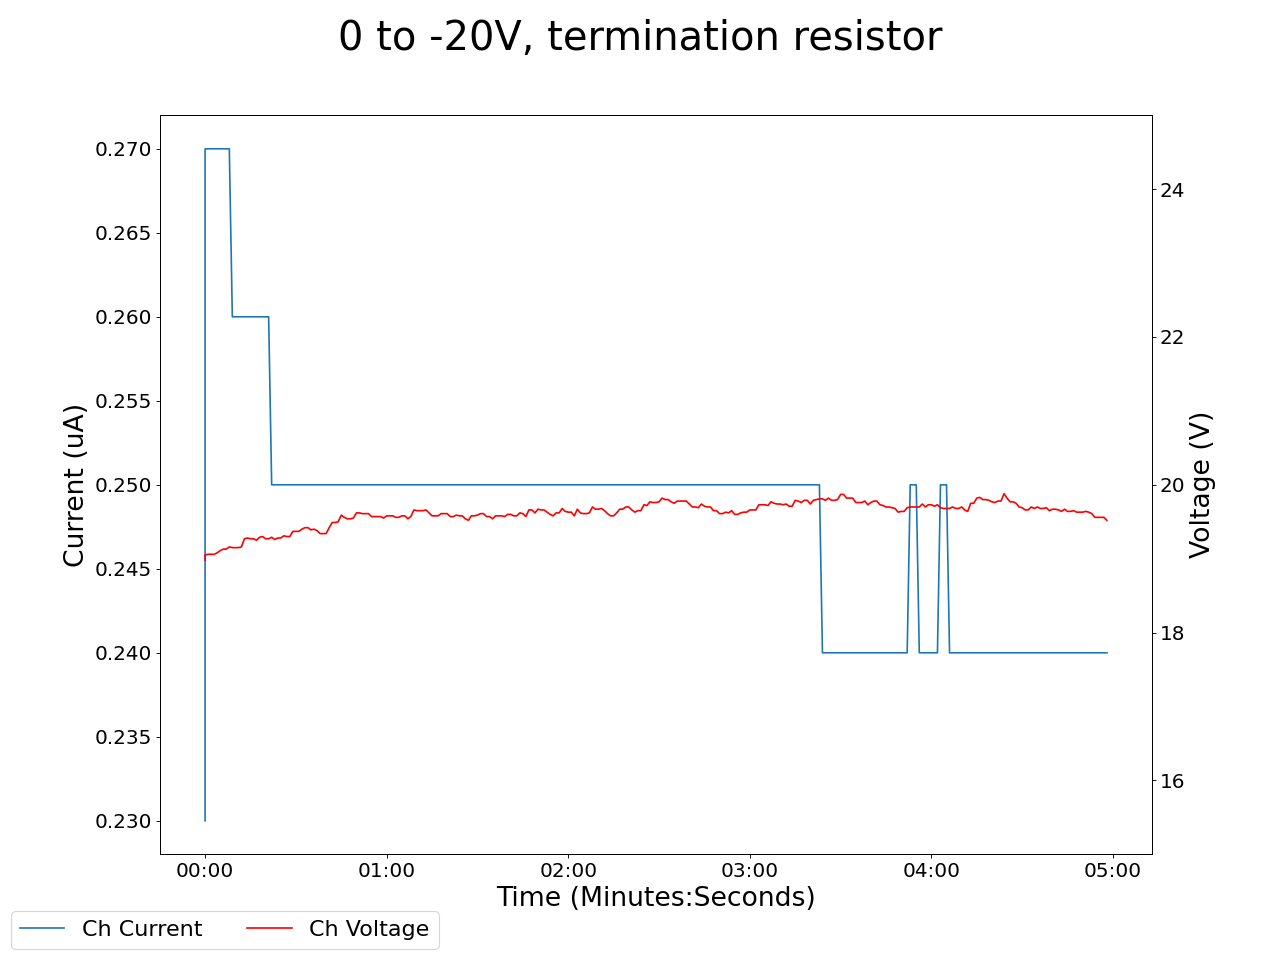

Values plotted in this chart, from the file beside it:
2025-02-24 17:02:00.628911, 0.4399999976158142, 0.0, 0.07000000029802322, 0.0, 0.18000000715255737, 0.0, 0.17000000178813934, 0.0, 0.07999999821186066, 0.0, 0.0, 0.0, 0.15000000596046448, 0.0, 0.9599999785423279, 0.0, 18.979999542236328, 0.23000000417232513, 19.280000686645508, 0.18000000715255737, 18.040000915527344, 0.25, 20.739999771118164
2025-02-24 17:02:01.628875, 0.44, 0.0, 0.07, 0.0, 0.18, 0.0, 0.17, 0.0, 0.08, 0.0, 0.0, 0.0, 0.15, 0.0, 0.96, 0.0, 19.05, 0.27, 20.21, 0.2, 19.27, 0.25, 19.83
2025-02-24 17:02:02.628875, 0.44, 0.0, 0.07, 0.0, 0.18, 0.0, 0.17, 0.0, 0.08, 0.0, 0.0, 0.0, 0.15, 0.0, 0.96, 0.0, 19.06, 0.27, 20.21, 0.2, 19.26, 0.25, 19.82
2025-02-24 17:02:03.628875, 0.44, 0.0, 0.07, 0.0, 0.18, 0.0, 0.17, 0.0, 0.08, 0.0, 0.0, 0.0, 0.15, 0.0, 0.96, 0.0, 19.06, 0.27, 20.21, 0.2, 19.26, 0.25, 19.82
2025-02-24 17:02:04.628875, 0.44, 0.0, 0.07, 0.0, 0.18, 0.0, 0.17, 0.0, 0.08, 0.0, 0.0, 0.0, 0.15, 0.0, 0.96, 0.0, 19.06, 0.27, 20.19, 0.2, 19.3, 0.25, 19.81
2025-02-24 17:02:05.628874, 0.44, 0.0, 0.07, 0.0, 0.18, 0.0, 0.17, 0.0, 0.08, 0.0, 0.0, 0.0, 0.15, 0.0, 0.96, 0.0, 19.08, 0.27, 20.19, 0.2, 19.37, 0.25, 19.84
2025-02-24 17:02:06.628875, 0.44, 0.0, 0.07, 0.0, 0.18, 0.0, 0.17, 0.0, 0.08, 0.0, 0.0, 0.0, 0.15, 0.0, 0.96, 0.0, 19.11, 0.27, 20.14, 0.2, 19.45, 0.25, 19.87
2025-02-24 17:02:07.628874, 0.44, 0.0, 0.07, 0.0, 0.18, 0.0, 0.17, 0.0, 0.08, 0.0, 0.0, 0.0, 0.15, 0.0, 0.96, 0.0, 19.13, 0.27, 20.09, 0.2, 19.46, 0.25, 19.92
2025-02-24 17:02:08.628874, 0.44, 0.0, 0.07, 0.0, 0.18, 0.0, 0.17, 0.0, 0.08, 0.0, 0.0, 0.0, 0.15, 0.0, 0.96, 0.0, 19.13, 0.27, 20.09, 0.2, 19.46, 0.25, 19.92
2025-02-24 17:02:09.628875, 0.44, 0.0, 0.07, 0.0, 0.18, 0.0, 0.17, 0.0, 0.08, 0.0, 0.0, 0.0, 0.15, 0.0, 0.96, 0.0, 19.16, 0.27, 20.08, 0.2, 19.56, 0.25, 20.0
2025-02-24 17:02:10.628875, 0.44, 0.0, 0.06, 0.0, 0.18, 0.0, 0.17, 0.0, 0.08, 0.0, 0.0, 0.0, 0.15, 0.0, 0.96, 0.0, 19.15, 0.26, 20.12, 0.2, 19.59, 0.25, 20.0
2025-02-24 17:02:11.628875, 0.44, 0.0, 0.06, 0.0, 0.18, 0.0, 0.17, 0.0, 0.08, 0.0, 0.0, 0.0, 0.15, 0.0, 0.96, 0.0, 19.15, 0.26, 20.1, 0.2, 19.67, 0.25, 20.1
2025-02-24 17:02:12.628875, 0.44, 0.0, 0.06, 0.0, 0.18, 0.0, 0.17, 0.0, 0.08, 0.0, 0.0, 0.0, 0.15, 0.0, 0.96, 0.0, 19.15, 0.26, 20.1, 0.2, 19.67, 0.25, 20.1
2025-02-24 17:02:13.628875, 0.44, 0.0, 0.06, 0.0, 0.18, 0.0, 0.17, 0.0, 0.08, 0.0, 0.0, 0.0, 0.15, 0.0, 0.96, 0.0, 19.16, 0.26, 20.1, 0.2, 19.65, 0.25, 20.08
2025-02-24 17:02:14.628875, 0.44, 0.0, 0.06, 0.0, 0.18, 0.0, 0.17, 0.0, 0.08, 0.0, 0.0, 0.0, 0.15, 0.0, 0.96, 0.0, 19.27, 0.26, 20.1, 0.2, 19.62, 0.25, 20.12
2025-02-24 17:02:15.628875, 0.44, 0.0, 0.06, 0.0, 0.18, 0.0, 0.17, 0.0, 0.08, 0.0, 0.0, 0.0, 0.15, 0.0, 0.96, 0.0, 19.28, 0.26, 20.11, 0.2, 19.67, 0.25, 20.1
2025-02-24 17:02:16.628875, 0.43, 0.0, 0.06, 0.0, 0.18, 0.0, 0.17, 0.0, 0.08, 0.0, 0.0, 0.0, 0.15, 0.0, 0.96, 0.0, 19.27, 0.26, 20.06, 0.2, 19.71, 0.25, 20.13
2025-02-24 17:02:17.628874, 0.43, 0.0, 0.06, 0.0, 0.18, 0.0, 0.17, 0.0, 0.08, 0.0, 0.0, 0.0, 0.15, 0.0, 0.96, 0.0, 19.27, 0.26, 20.06, 0.2, 19.71, 0.25, 20.13
2025-02-24 17:02:18.628875, 0.43, 0.0, 0.06, 0.0, 0.18, 0.0, 0.17, 0.0, 0.08, 0.0, 0.0, 0.0, 0.14, 0.0, 0.96, 0.0, 19.25, 0.26, 20.06, 0.2, 19.68, 0.25, 20.22
2025-02-24 17:02:19.628875, 0.44, 0.0, 0.06, 0.0, 0.18, 0.0, 0.17, 0.0, 0.08, 0.0, 0.0, 0.0, 0.14, 0.0, 0.96, 0.0, 19.29, 0.26, 20.01, 0.2, 19.83, 0.25, 20.19
2025-02-24 17:02:20.628875, 0.44, 0.0, 0.06, 0.0, 0.18, 0.0, 0.17, 0.0, 0.08, 0.0, 0.0, 0.0, 0.14, 0.0, 0.96, 0.0, 19.3, 0.26, 20.0, 0.2, 19.81, 0.25, 20.24
2025-02-24 17:02:21.628875, 0.43, 0.0, 0.06, 0.0, 0.18, 0.0, 0.17, 0.0, 0.08, 0.0, 0.0, 0.0, 0.14, 0.0, 0.96, 0.0, 19.27, 0.26, 19.99, 0.2, 19.84, 0.25, 20.22
2025-02-24 17:02:22.628875, 0.43, 0.0, 0.06, 0.0, 0.18, 0.0, 0.17, 0.0, 0.08, 0.0, 0.0, 0.0, 0.14, 0.0, 0.96, 0.0, 19.27, 0.26, 19.99, 0.2, 19.84, 0.25, 20.22
2025-02-24 17:02:23.628875, 0.43, 0.0, 0.06, 0.0, 0.18, 0.0, 0.17, 0.0, 0.08, 0.0, 0.0, 0.0, 0.14, 0.0, 0.95, 0.0, 19.29, 0.25, 19.97, 0.2, 19.94, 0.25, 20.2
2025-02-24 17:02:24.628875, 0.43, 0.0, 0.06, 0.0, 0.18, 0.0, 0.17, 0.0, 0.08, 0.0, 0.0, 0.0, 0.14, 0.0, 0.95, 0.0, 19.26, 0.25, 19.99, 0.2, 20.0, 0.25, 20.27
2025-02-24 17:02:25.628874, 0.43, 0.0, 0.06, 0.0, 0.18, 0.0, 0.17, 0.0, 0.08, 0.0, 0.0, 0.0, 0.14, 0.0, 0.95, 0.0, 19.28, 0.25, 19.99, 0.2, 19.99, 0.25, 20.29
2025-02-24 17:02:26.628875, 0.43, 0.0, 0.06, 0.0, 0.18, 0.0, 0.17, 0.0, 0.08, 0.0, 0.0, 0.0, 0.14, 0.0, 0.95, 0.0, 19.28, 0.25, 19.99, 0.2, 19.99, 0.25, 20.29
2025-02-24 17:02:27.628875, 0.43, 0.0, 0.06, 0.0, 0.18, 0.0, 0.17, 0.0, 0.08, 0.0, 0.0, 0.0, 0.14, 0.0, 0.95, 0.0, 19.31, 0.25, 19.97, 0.2, 20.01, 0.25, 20.29
2025-02-24 17:02:28.628875, 0.43, 0.0, 0.06, 0.0, 0.18, 0.0, 0.16, 0.0, 0.08, 0.0, 0.0, 0.0, 0.14, 0.0, 0.95, 0.0, 19.3, 0.25, 19.94, 0.2, 19.99, 0.25, 20.29
2025-02-24 17:02:29.628875, 0.44, 0.0, 0.06, 0.0, 0.18, 0.0, 0.16, 0.0, 0.08, 0.0, 0.0, 0.0, 0.14, 0.0, 0.95, 0.0, 19.3, 0.25, 19.91, 0.2, 19.99, 0.25, 20.28
2025-02-24 17:02:30.628874, 0.44, 0.0, 0.06, 0.0, 0.18, 0.0, 0.16, 0.0, 0.08, 0.0, 0.0, 0.0, 0.14, 0.0, 0.95, 0.0, 19.37, 0.25, 19.95, 0.2, 19.97, 0.25, 20.24
2025-02-24 17:02:31.628875, 0.44, 0.0, 0.06, 0.0, 0.18, 0.0, 0.16, 0.0, 0.08, 0.0, 0.0, 0.0, 0.14, 0.0, 0.95, 0.0, 19.37, 0.25, 19.95, 0.2, 19.97, 0.25, 20.24
2025-02-24 17:02:32.628875, 0.44, 0.0, 0.06, 0.0, 0.18, 0.0, 0.16, 0.0, 0.08, 0.0, 0.0, 0.0, 0.14, 0.0, 0.95, 0.0, 19.37, 0.25, 19.96, 0.2, 20.01, 0.25, 20.27
2025-02-24 17:02:33.628875, 0.44, 0.0, 0.06, 0.0, 0.18, 0.0, 0.16, 0.0, 0.08, 0.0, 0.0, 0.0, 0.14, 0.0, 0.95, 0.0, 19.4, 0.25, 19.91, 0.2, 19.99, 0.25, 20.29
2025-02-24 17:02:34.628874, 0.44, 0.0, 0.06, 0.0, 0.18, 0.0, 0.16, 0.0, 0.07, 0.0, 0.0, 0.0, 0.14, 0.0, 0.95, 0.0, 19.42, 0.25, 19.95, 0.2, 19.98, 0.25, 20.29
2025-02-24 17:02:35.628874, 0.44, 0.0, 0.06, 0.0, 0.18, 0.0, 0.16, 0.0, 0.07, 0.0, 0.0, 0.0, 0.14, 0.0, 0.95, 0.0, 19.42, 0.25, 19.95, 0.2, 19.98, 0.25, 20.29
2025-02-24 17:02:36.628875, 0.44, 0.0, 0.06, 0.0, 0.18, 0.0, 0.16, 0.0, 0.07, 0.0, 0.0, 0.0, 0.14, 0.0, 0.95, 0.0, 19.39, 0.25, 19.92, 0.2, 19.99, 0.25, 20.31
2025-02-24 17:02:37.628875, 0.44, 0.0, 0.06, 0.0, 0.18, 0.0, 0.16, 0.0, 0.07, 0.0, 0.0, 0.0, 0.14, 0.0, 0.95, 0.0, 19.4, 0.25, 19.98, 0.2, 20.03, 0.25, 20.33
2025-02-24 17:02:38.628875, 0.44, 0.0, 0.06, 0.0, 0.18, 0.0, 0.16, 0.0, 0.07, 0.0, 0.0, 0.0, 0.14, 0.0, 0.95, 0.0, 19.38, 0.25, 19.97, 0.2, 19.99, 0.25, 20.39
2025-02-24 17:02:39.628875, 0.44, 0.0, 0.06, 0.0, 0.18, 0.0, 0.16, 0.0, 0.07, 0.0, 0.0, 0.0, 0.14, 0.0, 0.95, 0.0, 19.34, 0.25, 20.01, 0.2, 20.01, 0.25, 20.37
2025-02-24 17:02:40.628875, 0.44, 0.0, 0.06, 0.0, 0.18, 0.0, 0.16, 0.0, 0.07, 0.0, 0.0, 0.0, 0.14, 0.0, 0.95, 0.0, 19.34, 0.25, 20.01, 0.2, 20.01, 0.25, 20.37
2025-02-24 17:02:41.628875, 0.44, 0.0, 0.06, 0.0, 0.18, 0.0, 0.16, 0.0, 0.07, 0.0, 0.0, 0.0, 0.14, 0.0, 0.95, 0.0, 19.34, 0.25, 20.05, 0.2, 20.02, 0.25, 20.44
2025-02-24 17:02:42.628875, 0.44, 0.0, 0.06, 0.0, 0.18, 0.0, 0.16, 0.0, 0.07, 0.0, 0.0, 0.0, 0.14, 0.0, 0.95, 0.0, 19.42, 0.25, 20.01, 0.2, 19.99, 0.25, 20.4
2025-02-24 17:02:43.628875, 0.44, 0.0, 0.06, 0.0, 0.18, 0.0, 0.16, 0.0, 0.07, 0.0, 0.0, 0.0, 0.14, 0.0, 0.95, 0.0, 19.49, 0.25, 20.03, 0.2, 20.07, 0.25, 20.48
2025-02-24 17:02:44.628875, 0.44, 0.0, 0.06, 0.0, 0.18, 0.0, 0.16, 0.0, 0.07, 0.0, 0.0, 0.0, 0.14, 0.0, 0.95, 0.0, 19.49, 0.25, 20.03, 0.2, 20.07, 0.25, 20.48
2025-02-24 17:02:45.628875, 0.44, 0.0, 0.06, 0.0, 0.18, 0.0, 0.16, 0.0, 0.07, 0.0, 0.0, 0.0, 0.14, 0.0, 0.95, 0.0, 19.5, 0.25, 19.99, 0.2, 20.05, 0.25, 20.49
2025-02-24 17:02:46.628875, 0.44, 0.0, 0.06, 0.0, 0.18, 0.0, 0.16, 0.0, 0.07, 0.0, 0.0, 0.0, 0.14, 0.0, 0.95, 0.0, 19.59, 0.25, 20.0, 0.2, 20.12, 0.25, 20.48
2025-02-24 17:02:47.628875, 0.43, 0.0, 0.06, 0.0, 0.18, 0.0, 0.16, 0.0, 0.07, 0.0, 0.0, 0.0, 0.14, 0.0, 0.95, 0.0, 19.56, 0.25, 20.01, 0.2, 20.13, 0.25, 20.59
2025-02-24 17:02:48.628875, 0.43, 0.0, 0.06, 0.0, 0.18, 0.0, 0.16, 0.0, 0.07, 0.0, 0.0, 0.0, 0.14, 0.0, 0.95, 0.0, 19.54, 0.25, 19.97, 0.2, 20.17, 0.25, 20.61
2025-02-24 17:02:49.628875, 0.43, 0.0, 0.06, 0.0, 0.18, 0.0, 0.16, 0.0, 0.07, 0.0, 0.0, 0.0, 0.14, 0.0, 0.95, 0.0, 19.54, 0.25, 19.97, 0.2, 20.17, 0.25, 20.61
2025-02-24 17:02:50.628875, 0.43, 0.0, 0.06, 0.0, 0.18, 0.0, 0.16, 0.0, 0.07, 0.0, 0.0, 0.0, 0.14, 0.0, 0.95, 0.0, 19.55, 0.25, 19.95, 0.2, 20.18, 0.25, 20.63
2025-02-24 17:02:51.628875, 0.43, 0.0, 0.06, 0.0, 0.18, 0.0, 0.16, 0.0, 0.07, 0.0, 0.0, 0.0, 0.14, 0.0, 0.95, 0.0, 19.62, 0.25, 19.92, 0.2, 20.16, 0.25, 20.62
2025-02-24 17:02:52.628875, 0.43, 0.0, 0.06, 0.0, 0.18, 0.0, 0.16, 0.0, 0.07, 0.0, 0.0, 0.0, 0.14, 0.0, 0.95, 0.0, 19.62, 0.25, 19.88, 0.2, 20.17, 0.25, 20.57
2025-02-24 17:02:53.628875, 0.43, 0.0, 0.06, 0.0, 0.18, 0.0, 0.16, 0.0, 0.07, 0.0, 0.0, 0.0, 0.14, 0.0, 0.95, 0.0, 19.61, 0.25, 19.84, 0.2, 20.12, 0.25, 20.56
2025-02-24 17:02:54.628875, 0.43, 0.0, 0.06, 0.0, 0.18, 0.0, 0.16, 0.0, 0.07, 0.0, 0.0, 0.0, 0.14, 0.0, 0.95, 0.0, 19.61, 0.25, 19.84, 0.2, 20.12, 0.25, 20.56
2025-02-24 17:02:55.628874, 0.43, 0.0, 0.06, 0.0, 0.18, 0.0, 0.16, 0.0, 0.07, 0.0, 0.0, 0.0, 0.14, 0.0, 0.95, 0.0, 19.61, 0.25, 19.9, 0.19, 20.07, 0.25, 20.56
2025-02-24 17:02:56.628875, 0.43, 0.0, 0.06, 0.0, 0.18, 0.0, 0.16, 0.0, 0.07, 0.0, 0.0, 0.0, 0.14, 0.0, 0.95, 0.0, 19.57, 0.25, 19.86, 0.19, 20.11, 0.25, 20.64
2025-02-24 17:02:57.628875, 0.43, 0.0, 0.06, 0.0, 0.18, 0.0, 0.16, 0.0, 0.07, 0.0, 0.0, 0.0, 0.14, 0.0, 0.95, 0.0, 19.57, 0.25, 19.84, 0.2, 20.1, 0.25, 20.63
2025-02-24 17:02:58.628875, 0.43, 0.0, 0.06, 0.0, 0.18, 0.0, 0.16, 0.0, 0.07, 0.0, 0.0, 0.0, 0.14, 0.0, 0.95, 0.0, 19.57, 0.25, 19.84, 0.2, 20.1, 0.25, 20.63
2025-02-24 17:02:59.628875, 0.43, 0.0, 0.06, 0.0, 0.18, 0.0, 0.16, 0.0, 0.07, 0.0, 0.0, 0.0, 0.14, 0.0, 0.95, 0.0, 19.57, 0.25, 19.82, 0.2, 20.13, 0.25, 20.66
2025-02-24 17:03:00.628875, 0.43, 0.0, 0.05, 0.0, 0.18, 0.0, 0.16, 0.0, 0.07, 0.0, 0.0, 0.0, 0.14, 0.0, 0.95, 0.0, 19.55, 0.25, 19.81, 0.19, 20.13, 0.25, 20.68
... 239 more rows
